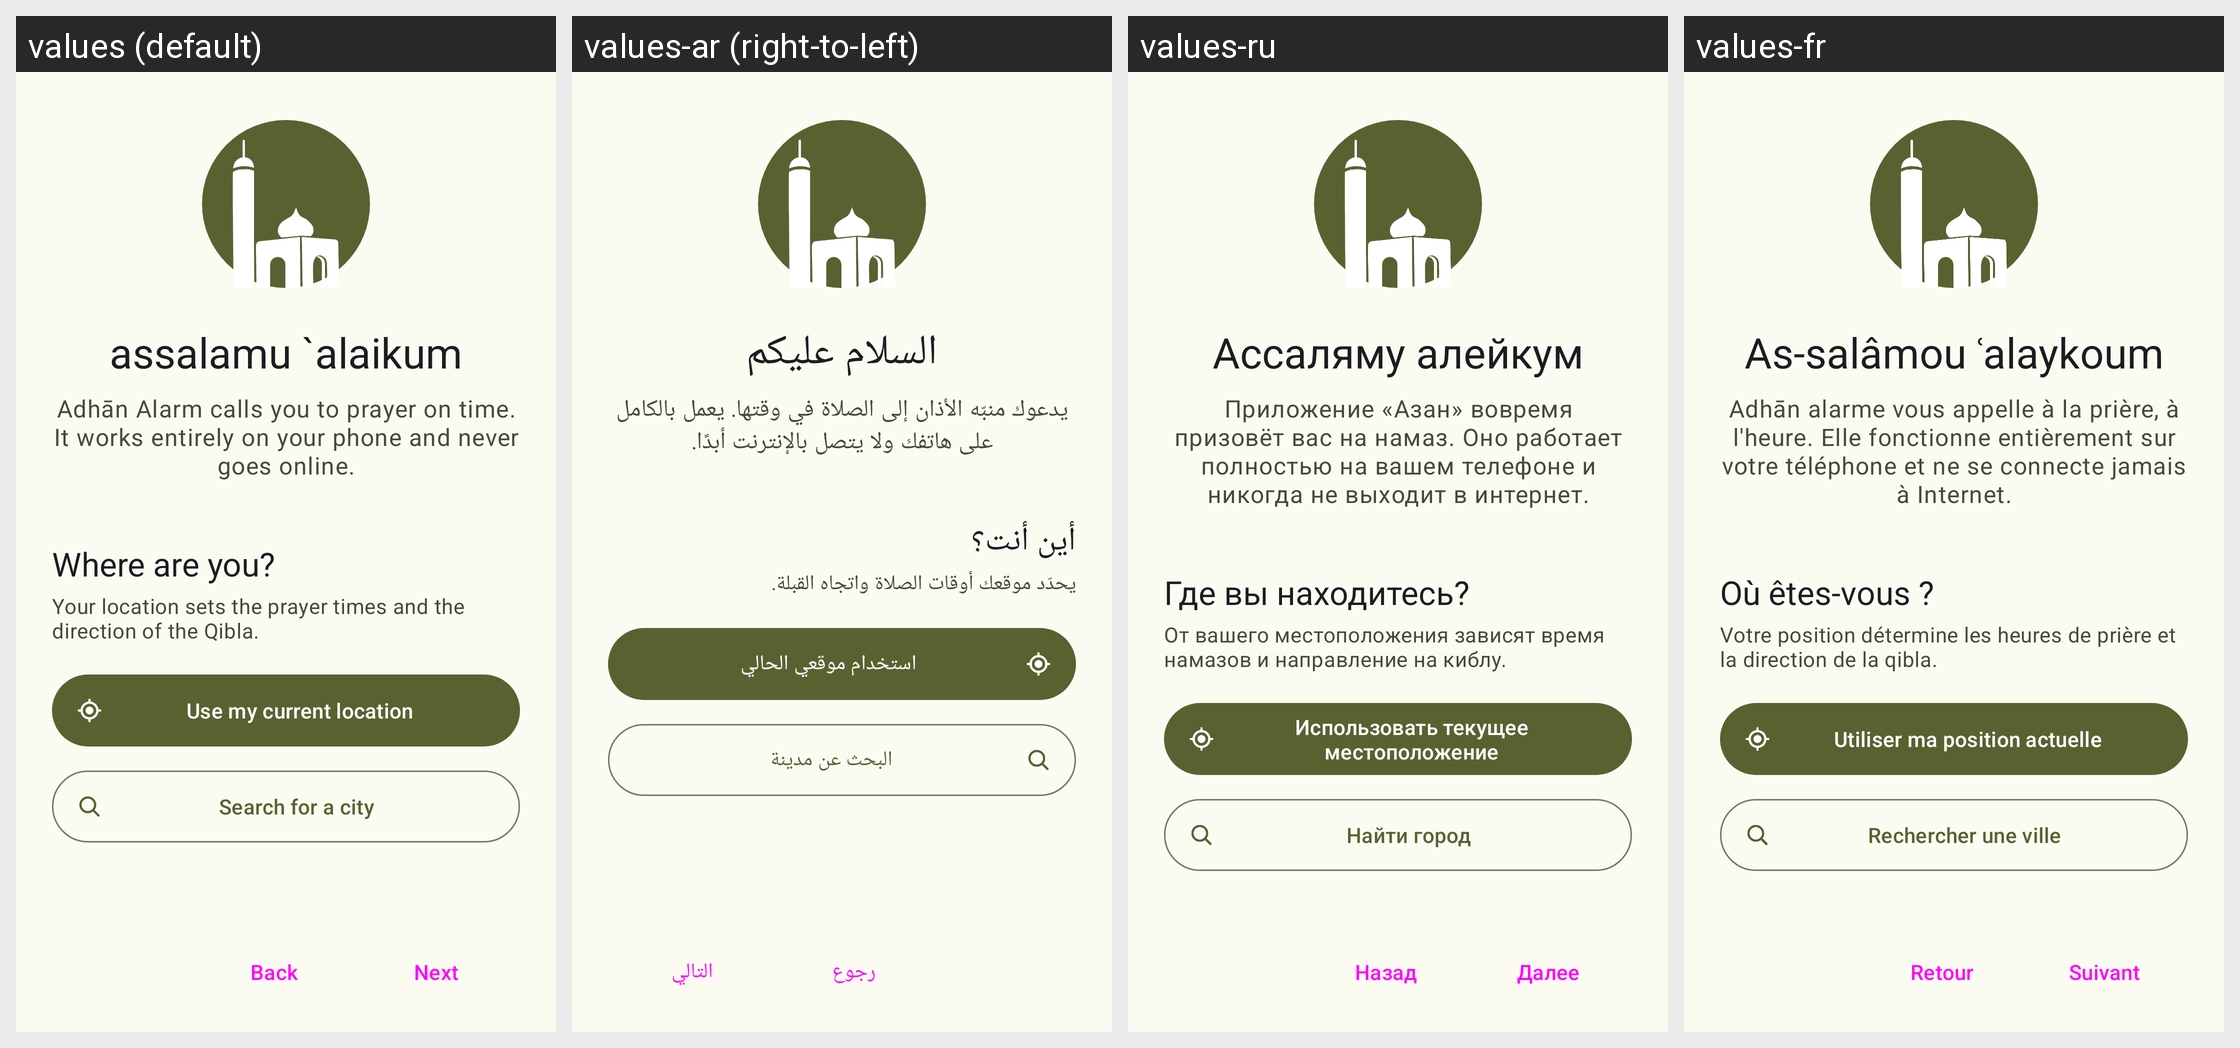

Translations of the strings shown on this Android screen, per locale in the grid:
Android screen res/layout/activity_setup.xml rendered under 4 locales, left to right: values (default), values-ar (right-to-left), values-ru, values-fr. Device: Nexus 5 (rendered at 1080×1920; each locale shown at half size, 540×960, under a caption strip naming it); theme AppTheme.
Other locales in the repository, not shown: values-de, values-es, values-in, values-it, values-ms, values-tr.
Strings drawn on this screen, with the default value and each locale's value (text and hints the layout hard-codes, and strings that could not be matched under every locale, appear in the picture but are not listed):

setup_greeting
  values: assalamu `alaikum
  values-ar: السلام عليكم
  values-ru: Ассаляму алейкум
  values-fr: As-salâmou ʿalaykoum

setup_welcome
  values: Adhān Alarm calls you to prayer on time. It works entirely on your phone and never goes online.
  values-ar: يدعوك منبّه الأذان إلى الصلاة في وقتها. يعمل بالكامل على هاتفك ولا يتصل بالإنترنت أبدًا.
  values-ru: Приложение «Азан» вовремя призовёт вас на намаз. Оно работает полностью на вашем телефоне и никогда не выходит в интернет.
  values-fr: Adhān alarme vous appelle à la prière, à l'heure. Elle fonctionne entièrement sur votre téléphone et ne se connecte jamais à Internet.

setup_where
  values: Where are you?
  values-ar: أين أنت؟
  values-ru: Где вы находитесь?
  values-fr: Où êtes-vous ?

setup_where_text
  values: Your location sets the prayer times and the direction of the Qibla.
  values-ar: يحدّد موقعك أوقات الصلاة واتجاه القبلة.
  values-ru: От вашего местоположения зависят время намазов и направление на киблу.
  values-fr: Votre position détermine les heures de prière et la direction de la qibla.

use_current_location
  values: Use my current location
  values-ar: استخدام موقعي الحالي
  values-ru: Использовать текущее местоположение
  values-fr: Utiliser ma position actuelle

search_city
  values: Search for a city
  values-ar: البحث عن مدينة
  values-ru: Найти город
  values-fr: Rechercher une ville

back
  values: Back
  values-ar: رجوع
  values-ru: Назад
  values-fr: Retour

next
  values: Next
  values-ar: التالي
  values-ru: Далее
  values-fr: Suivant
